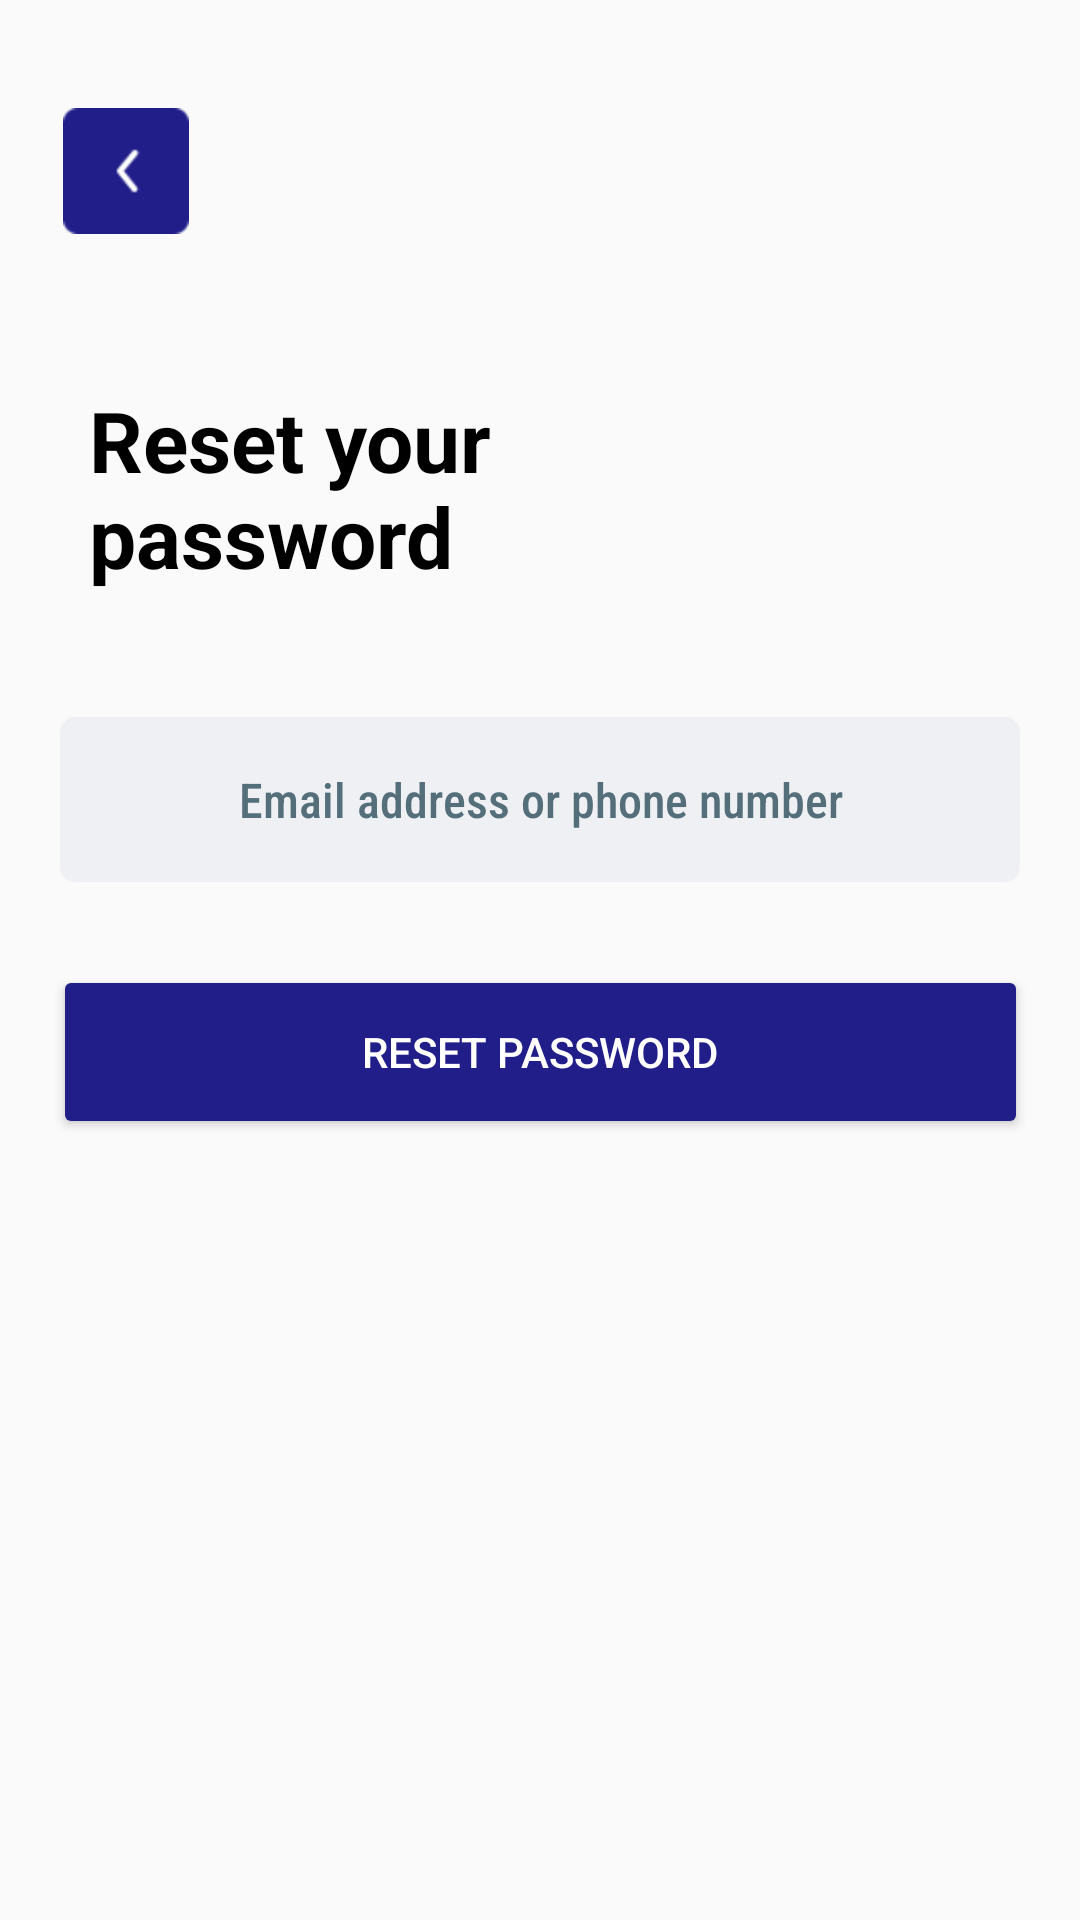

Android layout source for this screen:
<!-- AndroidManifest.xml: application theme Theme.SchoolApplication -->
<!-- res/layout/activity_resetpassword.xml -->
<?xml version="1.0" encoding="utf-8"?>
<androidx.constraintlayout.widget.ConstraintLayout xmlns:android="http://schemas.android.com/apk/res/android"
    xmlns:app="http://schemas.android.com/apk/res-auto"
    xmlns:tools="http://schemas.android.com/tools"
    android:layout_width="match_parent"
    android:layout_height="match_parent"
    android:background="@drawable/bg2"
    tools:context=".resetpassword">

    <TextView
        android:id="@+id/backbtn"
        android:layout_width="42dp"
        android:layout_height="42dp"
        android:layout_marginStart="36dp"
        android:layout_marginTop="36dp"
        android:layout_marginEnd="312dp"
        android:background="@drawable/backbutton"
        app:layout_constraintEnd_toEndOf="parent"
        app:layout_constraintStart_toStartOf="parent"
        app:layout_constraintTop_toTopOf="parent" />


    <TextView
        android:id="@+id/LoginHeader"
        android:layout_width="182dp"
        android:layout_height="47dp"
        android:layout_marginTop="128dp"
        android:text="@string/resentpasswordHeader1"
        android:textColor="@color/black"
        android:textSize="28sp"
        android:textStyle="bold"
        android:layout_marginStart="1dp"
        app:layout_constraintEnd_toEndOf="parent"
        app:layout_constraintHorizontal_bias="0.162"
        app:layout_constraintStart_toStartOf="parent"
        app:layout_constraintTop_toTopOf="parent" />

    <TextView
        android:id="@+id/loginheader2"
        android:layout_width="182dp"
        android:layout_height="47dp"
        android:layout_marginTop="160dp"
        android:text="@string/resentpasswordHeader2"
        android:textColor="@color/black"
        android:textSize="28sp"
        android:textStyle="bold"
        android:layout_marginStart="1dp"
        app:layout_constraintEnd_toEndOf="parent"
        app:layout_constraintHorizontal_bias="0.162"
        app:layout_constraintStart_toStartOf="parent"
        app:layout_constraintTop_toTopOf="parent" />

    <EditText
        android:id="@+id/resetpasswordvaluedata"
        android:layout_width="0dp"
        android:layout_height="55dp"
        android:layout_marginStart="20dp"
        android:layout_marginTop="32dp"
        android:layout_marginEnd="20dp"
        android:background="@drawable/inputcomponent"
        android:ems="10"
        android:fontFamily="sans-serif-condensed-medium"
        android:hint="@string/resentinputvalueHit"
        android:gravity="center"
        android:importantForAutofill="no"
        android:inputType="textPersonName"
        android:maxLines="1"
        android:textColorHint="#546E7A"
        android:textSize="16sp"
        app:layout_constraintEnd_toEndOf="parent"
        app:layout_constraintHorizontal_bias="0.0"
        app:layout_constraintStart_toStartOf="parent"
        app:layout_constraintTop_toBottomOf="@+id/loginheader2" />

    <Button
        android:id="@+id/buttonLogin"
        android:layout_width="325dp"
        android:layout_height="58dp"
        android:layout_marginStart="36dp"
        android:layout_marginEnd="36dp"
        android:backgroundTint="#211E8A"
        android:text="@string/resetBtnValue"
        android:textAlignment="center"
        android:textColor="@color/white"
        app:layout_constraintBottom_toBottomOf="parent"
        app:layout_constraintEnd_toEndOf="parent"
        app:layout_constraintStart_toStartOf="parent"
        app:layout_constraintTop_toBottomOf="@+id/resetpasswordvaluedata"
        app:layout_constraintVertical_bias="0.096" />
</androidx.constraintlayout.widget.ConstraintLayout>
<!-- resources referenced by this layout -->
<resources>
  <!-- drawable backbutton: png bitmap (drawable, 752 bytes) -->
  <!-- drawable bg2: png bitmap (drawable, 8505 bytes) -->
  <!-- drawable inputcomponent (drawable) -->
  <?xml version="1.0" encoding="utf-8"?>
  <shape xmlns:android="http://schemas.android.com/apk/res/android" android:shape="rectangle">
      <solid android:color="#0D174188"/>
      <corners android:radius="5dp"/>
  </shape>
  <string name="resentinputvalueHit">Email address or phone number</string>
  <string name="resentpasswordHeader1">Reset your</string>
  <string name="resentpasswordHeader2">password</string>
  <string name="resetBtnValue">Reset Password</string>
  <style name="Theme.SchoolApplication" parent="Theme.MaterialComponents.DayNight.DarkActionBar">
          
          <item name="colorPrimary">@color/purple_500</item>
          <item name="colorPrimaryVariant">@color/purple_700</item>
          <item name="colorOnPrimary">@color/white</item>
          
          <item name="colorSecondary">@color/teal_200</item>
          <item name="colorSecondaryVariant">@color/teal_700</item>
          <item name="colorOnSecondary">@color/black</item>
          
          <item name="android:statusBarColor" tools:targetApi="l">?attr/colorPrimaryVariant</item>
          
      </style>
  <!-- not gathered from this repository: default colours our renderer supplied (Android Studio template values) -->
  <color name="purple_500">#FF6200EE</color>
  <color name="purple_700">#FF3700B3</color>
  <color name="teal_200">#FF03DAC5</color>
  <color name="teal_700">#FF018786</color>
  <color name="black">#FF000000</color>
  <color name="white">#FFFFFFFF</color>
</resources>
